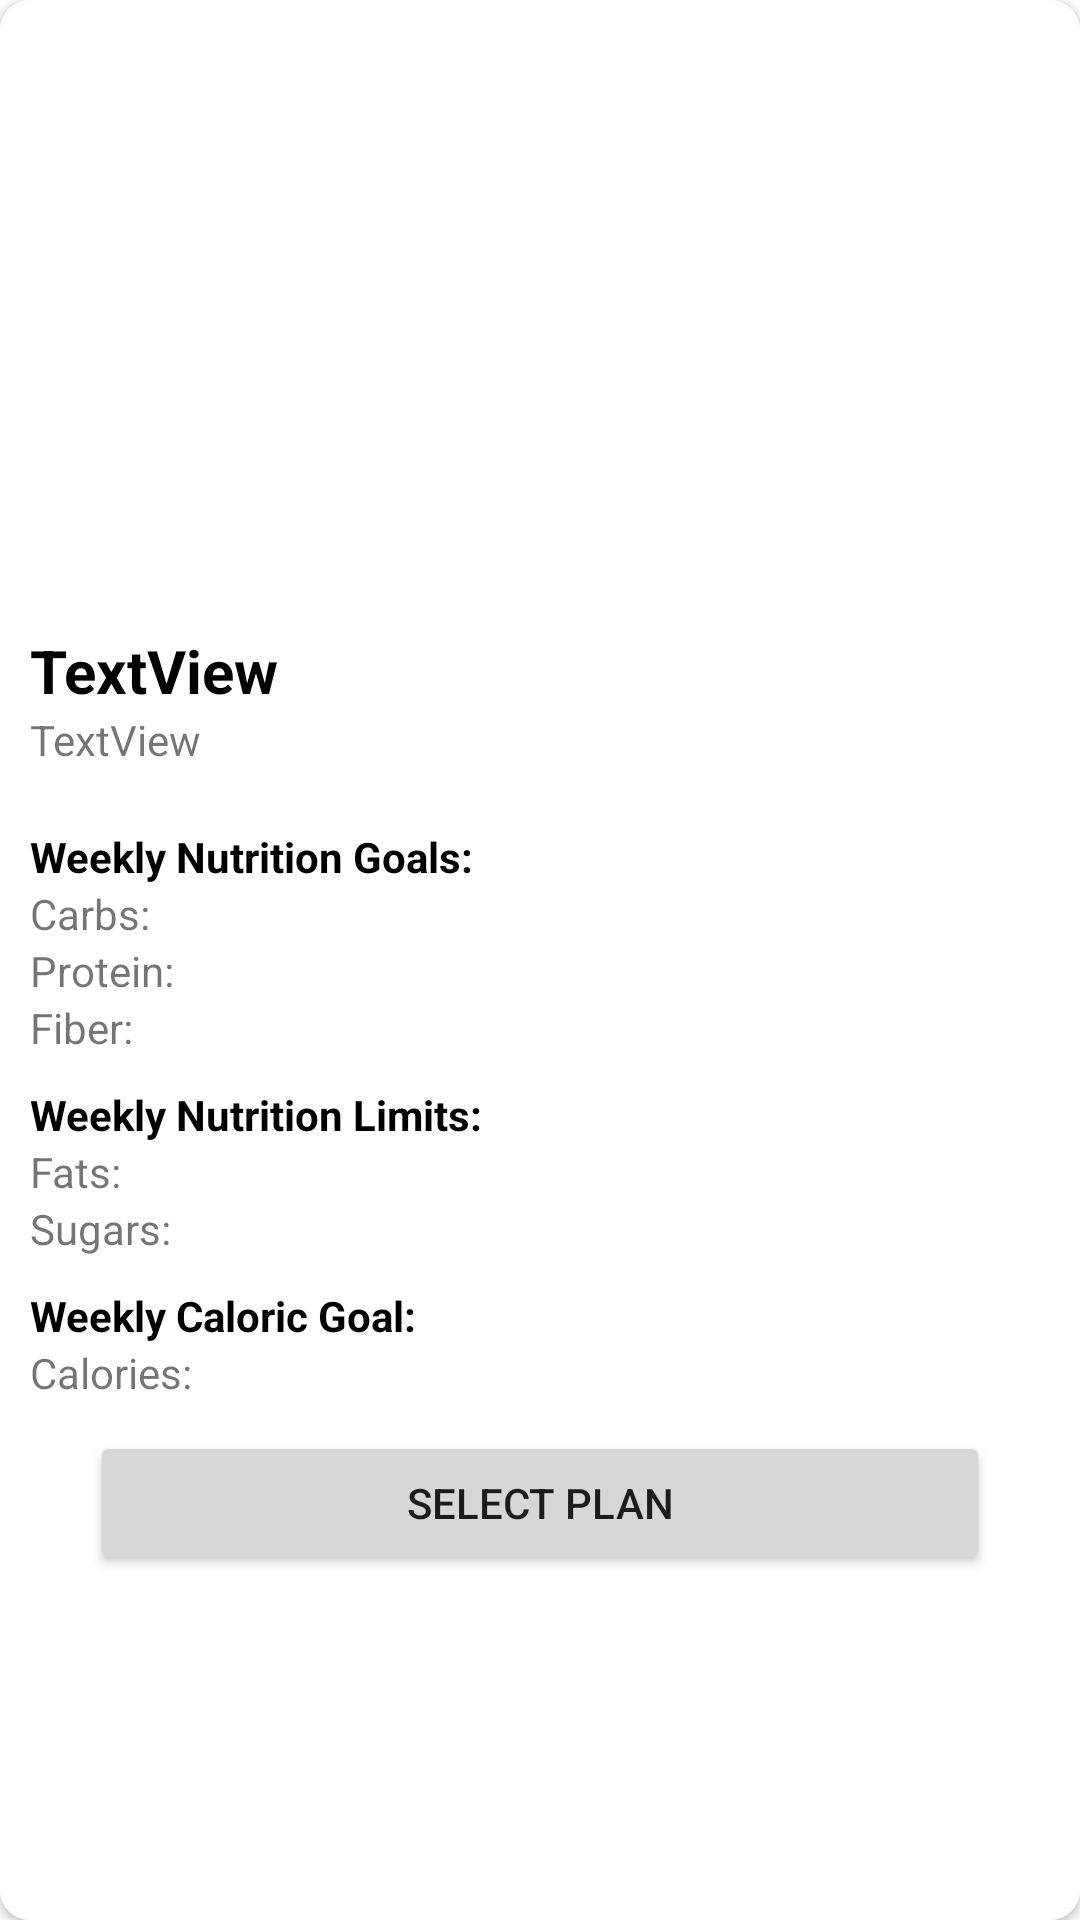

Android layout source for this screen:
<!-- AndroidManifest.xml: application theme Theme.FitnessAndNutritionBuddy -->
<!-- res/layout/editable_popup_window2.xml -->
<?xml version="1.0" encoding="utf-8"?>
<androidx.cardview.widget.CardView
    xmlns:android="http://schemas.android.com/apk/res/android"
    xmlns:tools="http://schemas.android.com/tools"
    android:layout_width="match_parent"
    android:layout_height="match_parent"
    xmlns:app="http://schemas.android.com/apk/res-auto"
    app:cardCornerRadius="10dp"
    android:background="#FFFFFF">



    <LinearLayout
        android:layout_width="match_parent"
        android:layout_height="match_parent"
        android:orientation="vertical"
        android:background="#FFFFFF">

        <RelativeLayout
            android:layout_width="wrap_content"
            android:layout_height="wrap_content">

            <ImageView
                android:id="@+id/planImage"
                android:layout_width="match_parent"
                android:layout_height="200dp"
                android:layout_gravity="center"
                android:scaleType="fitXY"/>

            <ImageView
                android:id="@+id/epwExitButton"
                android:layout_width="30dp"
                android:layout_height="30dp"
                android:src="@drawable/exit_button"
                app:tint="@color/white"
                android:layout_margin="5dp"
                android:layout_alignParentRight="true"
                android:layout_alignParentTop="true"/>

        </RelativeLayout>




        <LinearLayout
            android:layout_width="match_parent"
            android:layout_height="wrap_content"
            android:orientation="vertical"
            android:padding="10dp">

            <TextView
                android:textSize="20dp"
                android:id="@+id/title"
                android:layout_width="match_parent"
                android:layout_height="wrap_content"
                android:text="TextView"
                android:textStyle="bold"
                android:textColor="@color/black"/>

            <TextView
                android:id="@+id/description"
                android:layout_width="match_parent"
                android:layout_height="wrap_content"
                android:text="TextView" />

        </LinearLayout>

        <LinearLayout
            android:layout_width="match_parent"
            android:layout_height="wrap_content"
            android:orientation="vertical"
            android:padding="10dp">

            <TextView
                android:id="@+id/header1"
                android:layout_width="match_parent"
                android:layout_height="wrap_content"
                android:text="Weekly Nutrition Goals: "
                android:textStyle="bold"
                android:textColor="@color/black"/>

            <TextView
                android:id="@+id/goal1"
                android:layout_width="match_parent"
                android:layout_height="wrap_content"
                android:text="Carbs: "/>
            <TextView
                android:id="@+id/goal2"
                android:layout_width="match_parent"
                android:layout_height="wrap_content"
                android:text="Protein: "/>
            <TextView
                android:id="@+id/goal3"
                android:layout_width="match_parent"
                android:layout_height="wrap_content"
                android:text="Fiber: "/>

            <TextView
                android:layout_marginTop="10dp"
                android:id="@+id/header3"
                android:layout_width="match_parent"
                android:layout_height="wrap_content"
                android:text="Weekly Nutrition Limits: "
                android:textStyle="bold"
                android:textColor="@color/black"/>
            <TextView
                android:id="@+id/goal4"
                android:layout_width="match_parent"
                android:layout_height="wrap_content"
                android:text="Fats: "/>
            <TextView
                android:id="@+id/goal5"
                android:layout_width="match_parent"
                android:layout_height="wrap_content"
                android:text="Sugars: "/>

            <TextView
                android:id="@+id/header2"
                android:layout_marginTop="10dp"
                android:layout_width="match_parent"
                android:layout_height="wrap_content"
                android:text="Weekly Caloric Goal: "
                android:textStyle="bold"
                android:textColor="@color/black"/>
            <TextView
                android:id="@+id/goal6"
                android:layout_width="match_parent"
                android:layout_height="wrap_content"
                android:text="Calories: "/>

            <Button
                android:layout_marginTop="10dp"
                android:id="@+id/select_btn"
                android:layout_gravity="center"
                android:layout_width="300dp"
                android:layout_height="wrap_content"
                android:text="Select Plan" />

        </LinearLayout>




    </LinearLayout>

</androidx.cardview.widget.CardView>
<!-- resources referenced by this layout -->
<resources>
  <color name="black">#FF000000</color>
  <color name="white">#FFFFFFFF</color>
  <!-- drawable exit_button (drawable) -->
  <?xml version="1.0" encoding="utf-8"?>
  <layer-list xmlns:android="http://schemas.android.com/apk/res/android" >
      <item>
          <rotate
              android:fromDegrees="135"
              android:pivotX="50%"
              android:pivotY="50%"
              android:toDegrees="135">
              <shape android:shape="line">
                  <stroke android:width="3dp"  />
              </shape>
          </rotate>
      </item>
      <item>
          <rotate
              android:fromDegrees="45"
              android:pivotX="50%"
              android:pivotY="50%"
              android:toDegrees="45">
              <shape android:shape="line">
                  <stroke android:width="3dp"/>
              </shape>
          </rotate>
      </item>
  </layer-list>
  <style name="Theme.FitnessAndNutritionBuddy" parent="Theme.MaterialComponents.DayNight.DarkActionBar">
          
          <item name="colorPrimary">@color/purple_500</item>
          <item name="colorPrimaryVariant">@color/purple_700</item>
          <item name="colorOnPrimary">@color/white</item>
          
          <item name="colorSecondary">@color/teal_200</item>
          <item name="colorSecondaryVariant">@color/teal_700</item>
          <item name="colorOnSecondary">@color/black</item>
          
          <item name="android:statusBarColor" tools:targetApi="l">?attr/colorPrimaryVariant</item>
          
      </style>
  <color name="purple_500">#BD1A1A</color>
  <color name="purple_700">#9E1B1B</color>
  <color name="teal_200">#FF03DAC5</color>
  <color name="teal_700">#FF018786</color>
</resources>
